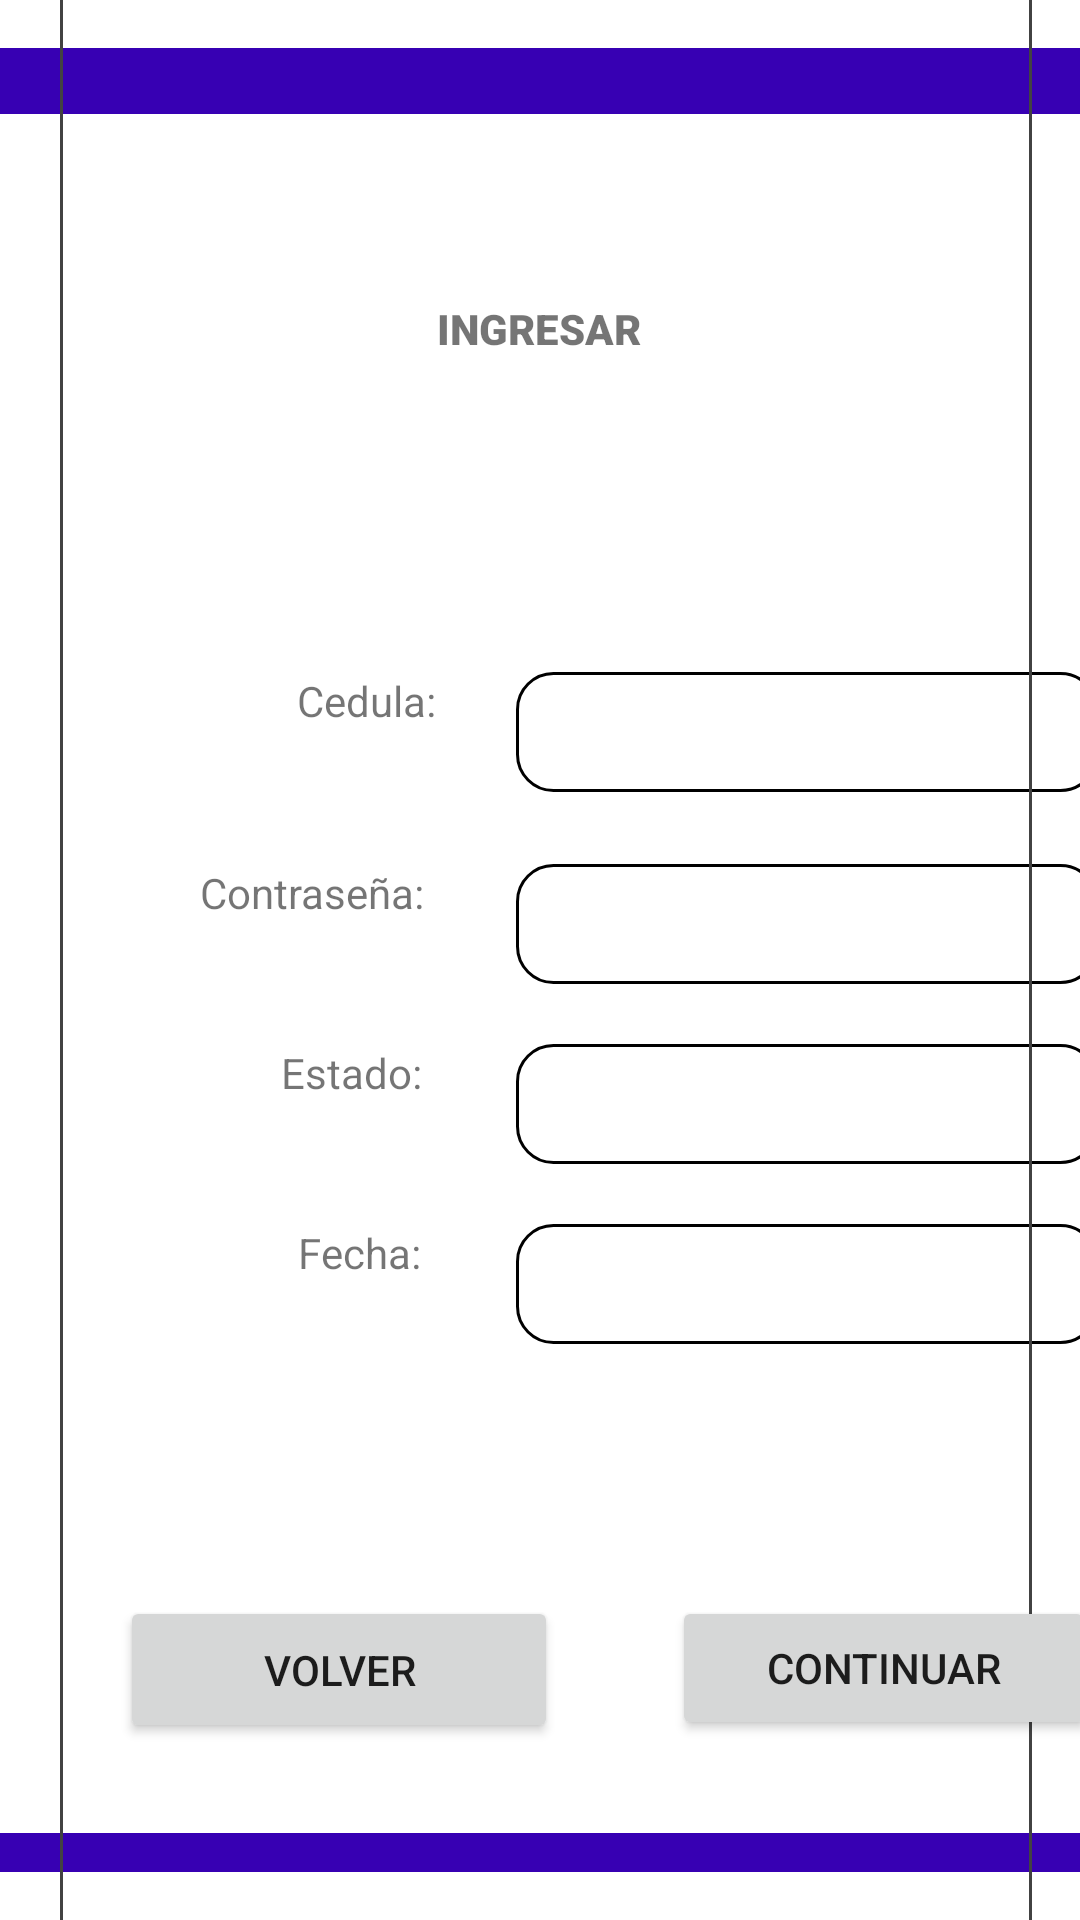

Layout XML and referenced resources for this Android screen:
<!-- AndroidManifest.xml: application theme Theme.AppADSOTarde -->
<!-- res/layout/activity_ingreso.xml -->
<?xml version="1.0" encoding="utf-8"?>
<androidx.constraintlayout.widget.ConstraintLayout xmlns:android="http://schemas.android.com/apk/res/android"
    xmlns:app="http://schemas.android.com/apk/res-auto"
    xmlns:tools="http://schemas.android.com/tools"
    android:layout_width="match_parent"
    android:layout_height="match_parent"
    tools:context=".Ingreso">

    <Button
        android:id="@+id/continuar"
        android:layout_width="141dp"
        android:layout_height="48dp"
        android:layout_marginStart="224dp"
        android:layout_marginTop="532dp"
        android:text="Continuar"
        app:layout_constraintStart_toStartOf="parent"
        app:layout_constraintTop_toTopOf="parent" />

    <EditText
        android:id="@+id/boxDoc"
        android:layout_width="194dp"
        android:layout_height="40dp"
        android:layout_marginStart="172dp"
        android:layout_marginTop="224dp"
        android:background="@drawable/borde_de_texto"

        android:ems="10"
        app:layout_constraintStart_toStartOf="parent"
        app:layout_constraintTop_toTopOf="parent" />

    <EditText
        android:id="@+id/boxPassword"
        android:layout_width="194dp"
        android:layout_height="40dp"
        android:layout_marginStart="172dp"
        android:layout_marginTop="288dp"
        android:background="@drawable/borde_de_texto"
        android:ems="10"

        app:layout_constraintStart_toStartOf="parent"
        app:layout_constraintTop_toTopOf="parent" />

    <EditText
        android:id="@+id/boxEstado"
        android:layout_width="194dp"
        android:layout_height="40dp"
        android:layout_marginStart="172dp"
        android:layout_marginTop="348dp"
        android:background="@drawable/borde_de_texto"
        android:ems="10"

        app:layout_constraintStart_toStartOf="parent"
        app:layout_constraintTop_toTopOf="parent" />

    <EditText
        android:id="@+id/boxFecha"
        android:layout_width="194dp"
        android:layout_height="40dp"
        android:layout_marginStart="172dp"
        android:layout_marginTop="408dp"
        android:background="@drawable/borde_de_texto"
        android:ems="10"

        app:layout_constraintStart_toStartOf="parent"
        app:layout_constraintTop_toTopOf="parent" />

    <TextView
        android:id="@+id/titulo"
        android:layout_width="140dp"
        android:layout_height="30dp"
        android:layout_marginTop="100dp"
        android:fontFamily="sans-serif-black"
        android:text="INGRESAR"
        android:textAlignment="center"
        app:layout_constraintEnd_toEndOf="parent"
        app:layout_constraintHorizontal_bias="0.498"
        app:layout_constraintStart_toStartOf="parent"
        app:layout_constraintTop_toTopOf="parent" />

    <TextView
        android:id="@+id/textView15"
        android:layout_width="81dp"
        android:layout_height="30dp"
        android:layout_marginTop="408dp"
        android:text="Fecha: "
        android:textAlignment="textEnd"
        app:layout_constraintEnd_toEndOf="parent"
        app:layout_constraintHorizontal_bias="0.224"
        app:layout_constraintStart_toStartOf="parent"
        app:layout_constraintTop_toTopOf="parent" />

    <TextView
        android:id="@+id/textView8"
        android:layout_width="96dp"
        android:layout_height="26dp"
        android:layout_marginTop="224dp"
        android:text="Cedula: "
        android:textAlignment="textEnd"
        app:layout_constraintEnd_toEndOf="parent"
        app:layout_constraintHorizontal_bias="0.2"
        app:layout_constraintStart_toStartOf="parent"
        app:layout_constraintTop_toTopOf="parent" />

    <TextView
        android:id="@+id/textView13"
        android:layout_width="92dp"
        android:layout_height="30dp"
        android:layout_marginTop="288dp"
        android:text="Contraseña: "
        android:textAlignment="textEnd"
        app:layout_constraintEnd_toEndOf="parent"
        app:layout_constraintHorizontal_bias="0.197"
        app:layout_constraintStart_toStartOf="parent"
        app:layout_constraintTop_toTopOf="parent" />

    <TextView
        android:id="@+id/textView14"
        android:layout_width="84dp"
        android:layout_height="24dp"
        android:layout_marginTop="348dp"
        android:text="Estado: "
        android:textAlignment="textEnd"
        app:layout_constraintEnd_toEndOf="parent"
        app:layout_constraintHorizontal_bias="0.217"
        app:layout_constraintStart_toStartOf="parent"
        app:layout_constraintTop_toTopOf="parent" />

    <Button
        android:id="@+id/regresar"
        android:layout_width="146dp"
        android:layout_height="49dp"
        android:layout_marginStart="40dp"
        android:layout_marginTop="532dp"
        android:text="Volver"
        app:icon="?attr/homeAsUpIndicator"
        app:layout_constraintStart_toStartOf="parent"
        app:layout_constraintTop_toTopOf="parent" />

    <LinearLayout
        android:layout_width="364dp"
        android:layout_height="13dp"
        android:layout_marginBottom="16dp"
        android:background="@color/purple_700"
        android:orientation="horizontal"
        app:layout_constraintBottom_toBottomOf="parent"
        tools:layout_editor_absoluteX="26dp"></LinearLayout>

    <LinearLayout
        android:layout_width="367dp"
        android:layout_height="22dp"
        android:layout_marginTop="16dp"
        android:background="@color/purple_700"
        android:orientation="horizontal"
        app:layout_constraintTop_toTopOf="parent"
        tools:layout_editor_absoluteX="22dp"></LinearLayout>

    <LinearLayout
        android:layout_width="0.9dp"
        android:layout_height="645dp"
        android:layout_marginStart="20dp"
        android:background="@color/cardview_dark_background"
        android:orientation="vertical"
        app:layout_constraintStart_toStartOf="parent"
        tools:layout_editor_absoluteY="49dp">

    </LinearLayout>

    <LinearLayout
        android:layout_width="0.9dp"
        android:layout_height="645dp"
        android:layout_marginEnd="16dp"
        android:background="@color/cardview_dark_background"

        android:orientation="vertical"
        app:layout_constraintEnd_toEndOf="parent"
        tools:layout_editor_absoluteY="49dp"></LinearLayout>

</androidx.constraintlayout.widget.ConstraintLayout>
<!-- resources referenced by this layout -->
<resources>
  <!-- drawable borde_de_texto (drawable) -->
  <?xml version="1.0" encoding="utf-8"?>
  <shape xmlns:android="http://schemas.android.com/apk/res/android"
      android:shape="rectangle">
      <solid android:color="@color/white" />
      <stroke
          android:width="2dp"
      android:color="@color/black" />
      <stroke
          android:width="1dp"
      android:color="@color/black" />
      <corners android:radius="12dp" />
  </shape>
  <style name="Theme.AppADSOTarde" parent="Theme.MaterialComponents.DayNight.DarkActionBar">
          
          <item name="colorPrimary">@color/purple_500</item>
          <item name="colorPrimaryVariant">@color/purple_700</item>
          <item name="colorOnPrimary">@color/white</item>
          
          <item name="colorSecondary">@color/teal_200</item>
          <item name="colorSecondaryVariant">@color/teal_700</item>
          <item name="colorOnSecondary">@color/black</item>
          
          <item name="android:statusBarColor">?attr/colorPrimaryVariant</item>
          
      </style>
  <!-- not gathered from this repository: default colours our renderer supplied (Android Studio template values) -->
  <color name="purple_500">#FF6200EE</color>
  <color name="purple_700">#FF3700B3</color>
  <color name="teal_200">#FF03DAC5</color>
  <color name="teal_700">#FF018786</color>
  <color name="black">#FF000000</color>
  <color name="white">#FFFFFFFF</color>
</resources>
